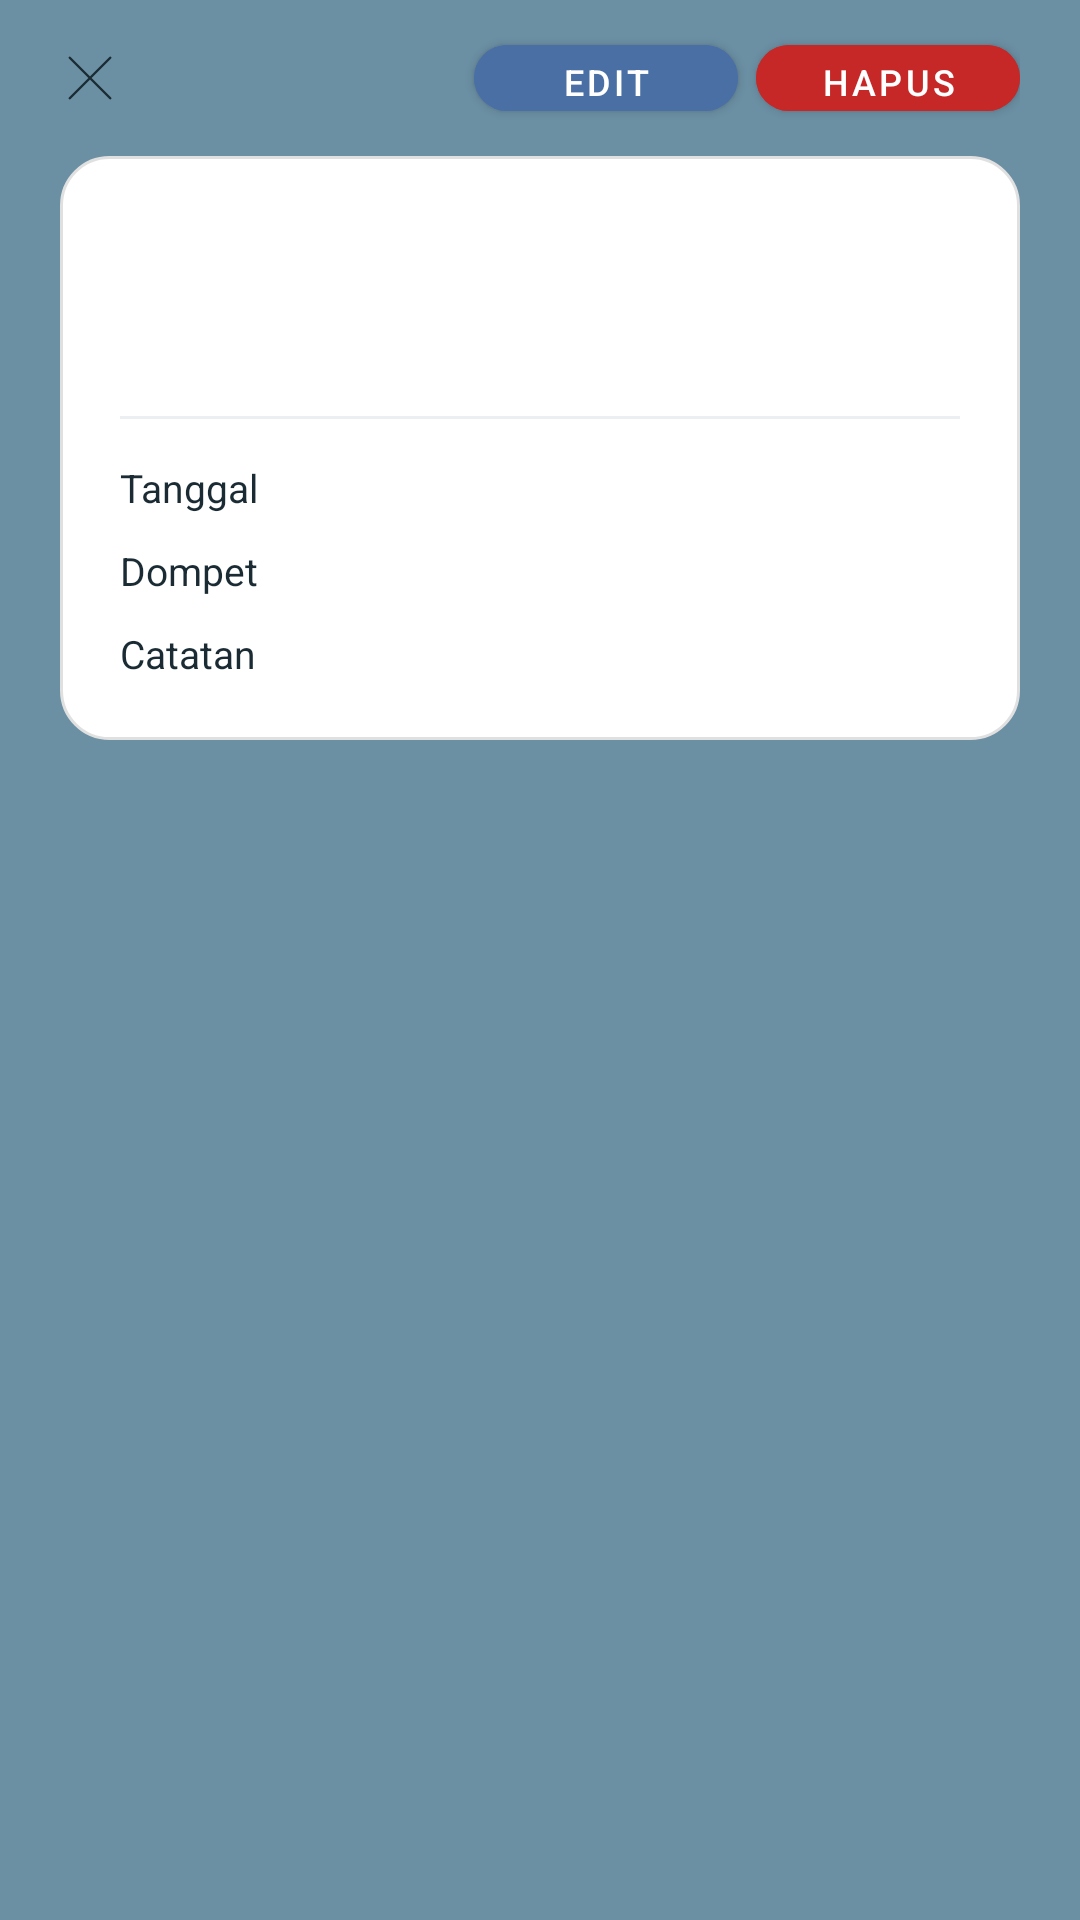

Produce the Android XML layout that renders to this screen, including the resource entries it uses.
<!-- AndroidManifest.xml: application theme Theme.AppMoneeGo -->
<!-- res/layout/dialog_detail_transaksi.xml -->
<?xml version="1.0" encoding="utf-8"?>
<LinearLayout
    xmlns:android="http://schemas.android.com/apk/res/android"
    xmlns:app="http://schemas.android.com/apk/res-auto"
    xmlns:tools="http://schemas.android.com/tools"
    android:layout_width="match_parent"
    android:layout_height="wrap_content"
    android:orientation="vertical"
    android:background="@color/bg_header"
    android:paddingBottom="20dp">

    
    <RelativeLayout
        android:layout_width="match_parent"
        android:layout_height="52dp"
        android:paddingStart="12dp"
        android:paddingEnd="20dp">

        
        <ImageView
            android:id="@+id/btn_close"
            android:layout_width="36dp"
            android:layout_height="36dp"
            android:src="@drawable/ic_close"
            android:padding="6dp"
            android:background="?attr/selectableItemBackgroundBorderless"
            android:clickable="true"
            android:focusable="true"
            android:layout_centerVertical="true"
            android:layout_alignParentStart="true"
            app:tint="@color/text_primary"/>

        
        <com.google.android.material.button.MaterialButton
            android:id="@+id/btn_delete"
            android:layout_width="wrap_content"
            android:layout_height="34dp"
            android:text="@string/hapus"
            android:textSize="12sp"
            android:textColor="@android:color/white"
            android:backgroundTint="#C62828"
            android:paddingStart="16dp"
            android:paddingEnd="16dp"
            app:cornerRadius="20dp"
            app:strokeWidth="0dp"
            android:layout_alignParentEnd="true"
            android:layout_centerVertical="true"
            style="@style/Widget.MaterialComponents.Button"/>

        
        <com.google.android.material.button.MaterialButton
            android:id="@+id/btn_edit"
            android:layout_width="wrap_content"
            android:layout_height="34dp"
            android:text="@string/edit"
            android:textSize="12sp"
            android:textColor="@android:color/white"
            android:backgroundTint="#4A6FA5"
            android:paddingStart="16dp"
            android:paddingEnd="16dp"
            app:cornerRadius="20dp"
            app:strokeWidth="0dp"
            android:layout_toStartOf="@id/btn_delete"
            android:layout_marginEnd="6dp"
            android:layout_centerVertical="true"
            style="@style/Widget.MaterialComponents.Button"/>

    </RelativeLayout>

    
    <LinearLayout
        android:layout_width="match_parent"
        android:layout_height="wrap_content"
        android:orientation="vertical"
        android:layout_marginHorizontal="20dp"
        android:background="@drawable/bg_dialog_card"
        android:padding="20dp">

        
        <LinearLayout
            android:layout_width="match_parent"
            android:layout_height="wrap_content"
            android:orientation="horizontal"
            android:gravity="center_vertical"
            android:layout_marginBottom="16dp">

            <ImageView
                android:id="@+id/iv_dialog_icon"
                android:layout_width="44dp"
                android:layout_height="44dp"
                android:padding="4dp"
                tools:src="@drawable/ic_wallet"/>

            <LinearLayout
                android:layout_width="0dp"
                android:layout_height="wrap_content"
                android:layout_weight="1"
                android:orientation="vertical"
                android:layout_marginStart="12dp">

                <TextView
                    android:id="@+id/tv_dialog_kategori"
                    android:layout_width="wrap_content"
                    android:layout_height="wrap_content"
                    android:textSize="16sp"
                    android:textStyle="bold"
                    android:textColor="@color/text_primary"
                    tools:text="Makanan"/>

                <TextView
                    android:id="@+id/tv_dialog_nominal"
                    android:layout_width="wrap_content"
                    android:layout_height="wrap_content"
                    android:textSize="20sp"
                    android:textStyle="bold"
                    android:layout_marginTop="2dp"
                    tools:text="+Rp 70.000"/>

            </LinearLayout>
        </LinearLayout>

        
        <View
            android:layout_width="match_parent"
            android:layout_height="1dp"
            android:background="@color/divider"
            android:layout_marginBottom="14dp"/>

        
        <LinearLayout
            android:layout_width="match_parent"
            android:layout_height="wrap_content"
            android:orientation="horizontal"
            android:layout_marginBottom="10dp">
            <TextView
                android:layout_width="100dp"
                android:layout_height="wrap_content"
                android:text="@string/label_tanggal_detail"
                android:textSize="13sp"
                android:textColor="@color/text_primary"/>
            <TextView
                android:id="@+id/tv_dialog_tanggal"
                android:layout_width="0dp"
                android:layout_height="wrap_content"
                android:layout_weight="1"
                android:textSize="13sp"
                android:textStyle="bold"
                android:textColor="@color/text_primary"
                tools:text="5 Mei 2026"/>
        </LinearLayout>

        
        <LinearLayout
            android:id="@+id/row_dompet"
            android:layout_width="match_parent"
            android:layout_height="wrap_content"
            android:orientation="horizontal"
            android:layout_marginBottom="10dp">
            <TextView
                android:layout_width="100dp"
                android:layout_height="wrap_content"
                android:text="@string/label_dompet_detail"
                android:textSize="13sp"
                android:textColor="@color/text_primary"/>
            <TextView
                android:id="@+id/tv_dialog_dompet"
                android:layout_width="0dp"
                android:layout_height="wrap_content"
                android:layout_weight="1"
                android:textSize="13sp"
                android:textStyle="bold"
                android:textColor="@color/text_primary"
                tools:text="Bank BCA"/>
        </LinearLayout>

        
        <LinearLayout
            android:id="@+id/row_dari_dompet"
            android:layout_width="match_parent"
            android:layout_height="wrap_content"
            android:orientation="horizontal"
            android:layout_marginBottom="10dp"
            android:visibility="gone">
            <TextView
                android:layout_width="100dp"
                android:layout_height="wrap_content"
                android:text="@string/label_dari_detail"
                android:textSize="13sp"
                android:textColor="@color/text_primary"/>
            <TextView
                android:id="@+id/tv_dialog_dari_dompet"
                android:layout_width="0dp"
                android:layout_height="wrap_content"
                android:layout_weight="1"
                android:textSize="13sp"
                android:textStyle="bold"
                android:textColor="@color/text_primary"
                tools:text="Gopay"/>
        </LinearLayout>

        
        <LinearLayout
            android:id="@+id/row_ke_dompet"
            android:layout_width="match_parent"
            android:layout_height="wrap_content"
            android:orientation="horizontal"
            android:layout_marginBottom="10dp"
            android:visibility="gone">
            <TextView
                android:layout_width="100dp"
                android:layout_height="wrap_content"
                android:text="@string/label_ke_detail"
                android:textSize="13sp"
                android:textColor="@color/text_primary"/>
            <TextView
                android:id="@+id/tv_dialog_ke_dompet"
                android:layout_width="0dp"
                android:layout_height="wrap_content"
                android:layout_weight="1"
                android:textSize="13sp"
                android:textStyle="bold"
                android:textColor="@color/text_primary"
                tools:text="Tunai"/>
        </LinearLayout>

        
        <LinearLayout
            android:id="@+id/row_catatan"
            android:layout_width="match_parent"
            android:layout_height="wrap_content"
            android:orientation="horizontal">
            <TextView
                android:layout_width="100dp"
                android:layout_height="wrap_content"
                android:text="@string/label_catatan_detail"
                android:textSize="13sp"
                android:textColor="@color/text_primary"/>
            <TextView
                android:id="@+id/tv_dialog_catatan"
                android:layout_width="0dp"
                android:layout_height="wrap_content"
                android:layout_weight="1"
                android:textSize="13sp"
                android:textColor="@color/text_primary"
                tools:text="Makan siang bersama tim"/>
        </LinearLayout>

    </LinearLayout>

</LinearLayout>
<!-- resources referenced by this layout -->
<resources>
  <color name="bg_header">#6B8FA3</color>
  <color name="divider">#ECEFF1</color>
  <color name="text_primary">#1A2B34</color>
  <!-- drawable bg_dialog_card (drawable) -->
  <?xml version="1.0" encoding="utf-8"?>
  <shape xmlns:android="http://schemas.android.com/apk/res/android"
      android:shape="rectangle">
      <solid android:color="@color/bg_card"/>
      <corners android:radius="16dp"/>
      <stroke android:width="1dp" android:color="#E0E0E0"/>
  </shape>
  <!-- drawable ic_close (drawable) -->
  <vector xmlns:android="http://schemas.android.com/apk/res/android"
      android:width="24dp"
      android:height="24dp"
      android:viewportWidth="256"
      android:viewportHeight="256">
      <path
          android:pathData="M202.83,197.17a4,4 0,1 1,-5.66 5.66L128,133.66 58.83,202.83a4,4 0,0 1,-5.66 -5.66L122.34,128 53.17,58.83a4,4 0,0 1,5.66 -5.66L128,122.34l69.17,-69.17a4,4 0,0 1,5.66 5.66L133.66,128Z"
          android:fillColor="#000000"/>
  </vector>
  <!-- drawable ic_wallet: vector/xml drawable (drawable, 5521 chars, omitted) -->
  <string name="edit">Edit</string>
  <string name="hapus">Hapus</string>
  <string name="label_catatan_detail">Catatan</string>
  <string name="label_dari_detail">Dari</string>
  <string name="label_dompet_detail">Dompet</string>
  <string name="label_ke_detail">Ke</string>
  <string name="label_tanggal_detail">Tanggal</string>
  <style name="Theme.AppMoneeGo" parent="Base.Theme.AppMoneeGo">
          <item name="colorPrimary">#4A6FA5</item>
          <item name="colorOnPrimary">#FFFFFF</item>
          <item name="colorSecondary">#6B8FA3</item>
          <item name="colorOnSecondary">#FFFFFF</item>
          <item name="colorSurface">#FFFFFF</item>
          <item name="colorOnSurface">#1A2B34</item>
          <item name="colorOnSurfaceVariant">#546E7A</item>
          <item name="android:colorBackground">#E8E4DC</item>
          <item name="colorOnBackground">#1A2B34</item>
          <item name="colorControlActivated">@color/income_green</item>
          <item name="android:windowBackground">@color/bg_main</item>
          <item name="bottomNavigationStyle">@style/MoneeGoBottomNav</item>
      </style>
  <color name="bg_card">#FFFFFF</color>
  <style name="Base.Theme.AppMoneeGo" parent="Theme.Material3.DayNight.NoActionBar">
      </style>
  <color name="income_green">#2E7D32</color>
  <color name="bg_main">#E8E4DC</color>
  <style name="MoneeGoBottomNav" parent="Widget.MaterialComponents.BottomNavigationView">
          <item name="android:background">@color/bg_bottom_nav</item>
          <item name="itemIconTint">#4A6FA5</item>
          <item name="itemTextColor">#4A6FA5</item>
      </style>
  <color name="bg_bottom_nav">#FFFFFF</color>
</resources>
